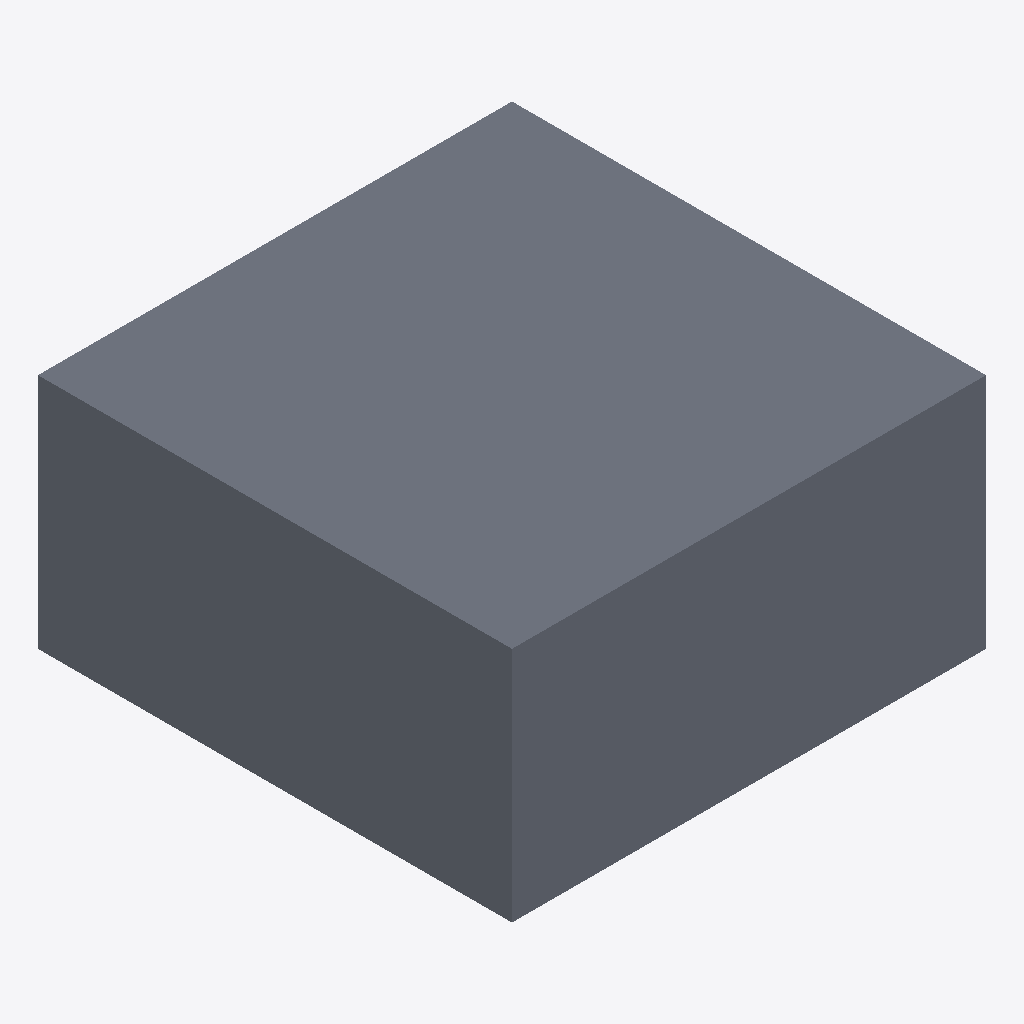
Isometric view of an IFC building model (IFC-SPF (STEP), schema IFC4, length unit unknown), seen from the south-west, elements coloured by IFC class: 1 slab (grey).
Extent 4.0 m × 4.0 m × 2.0 m (x, y, z). Elements (1): 1 IfcSlab.

HEADER;
FILE_DESCRIPTION(('ViewDefinition [ReferenceView_V1.2]'),'2;1');
FILE_NAME('opening.ifc','',('semio'),('semio'),'semio','semio','');
FILE_SCHEMA(('IFC4'));
ENDSEC;
DATA;
#17=IFCSLAB('0000000000000000000001',$,'Host',$,$,#5,#12,$,.FLOOR.);
ENDSEC;
